Labelled photos from "Real-Overexp", an image-classification folder in aCoderChild/adenoid_segmentation. The possible labels are: normal frames, overexposed.

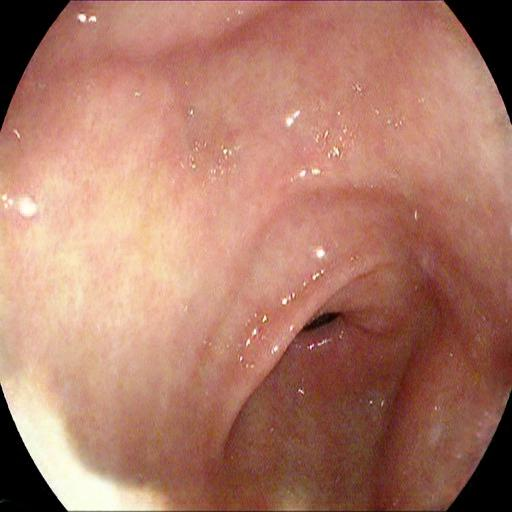
Label: overexposed

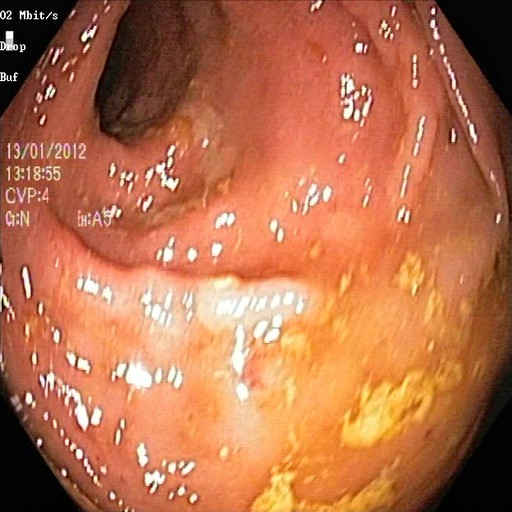
Label: normal frames

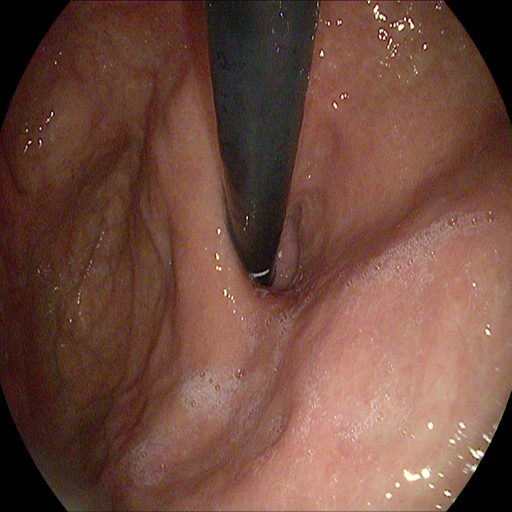
Label: normal frames

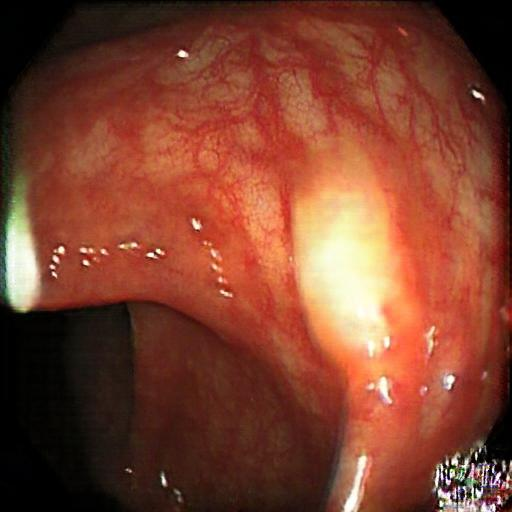
Label: overexposed

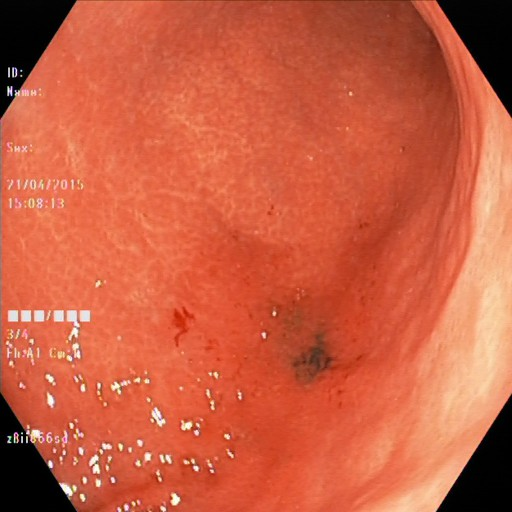
Label: normal frames

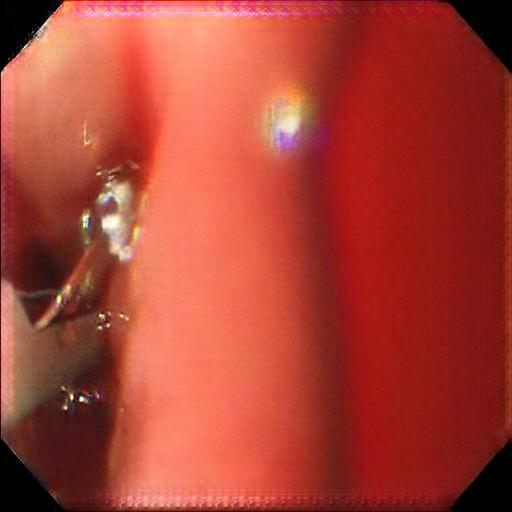
Label: overexposed
